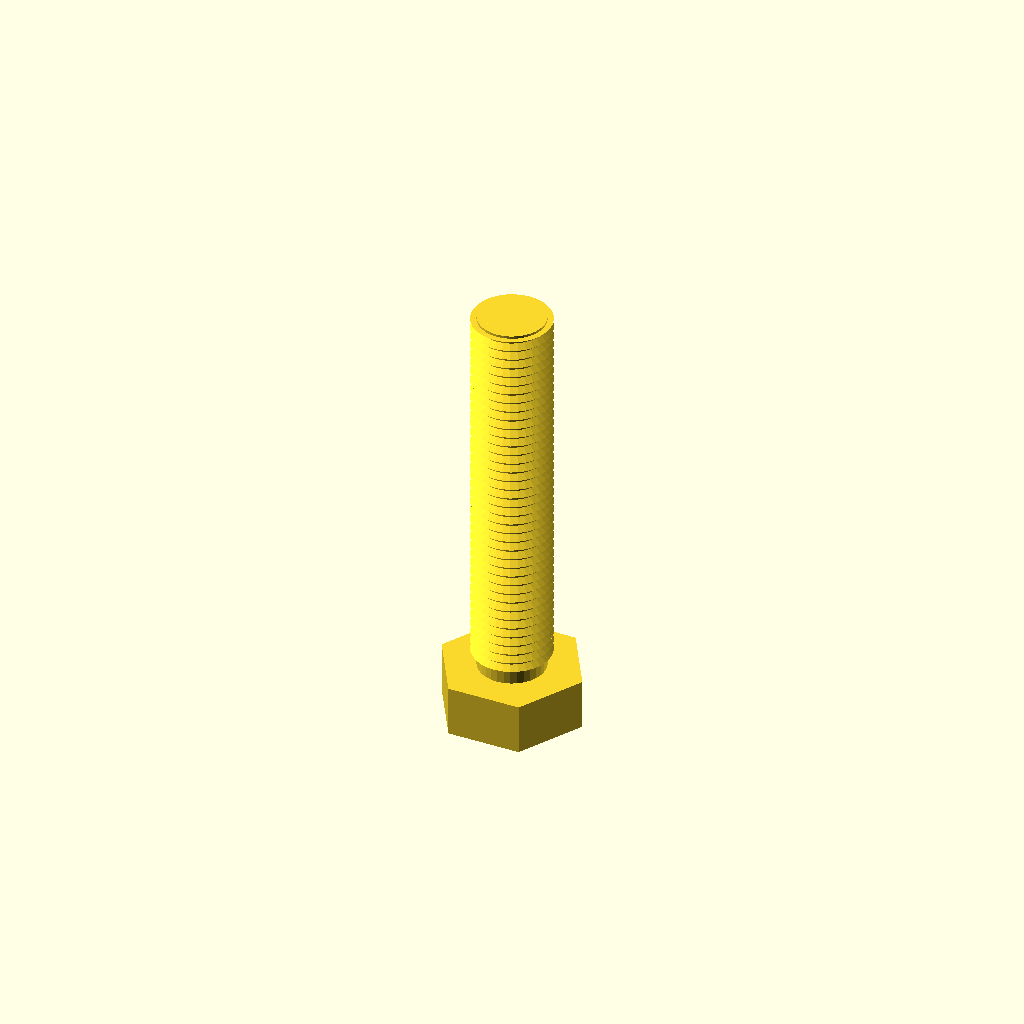
Cell 1: the model at its default parameters.
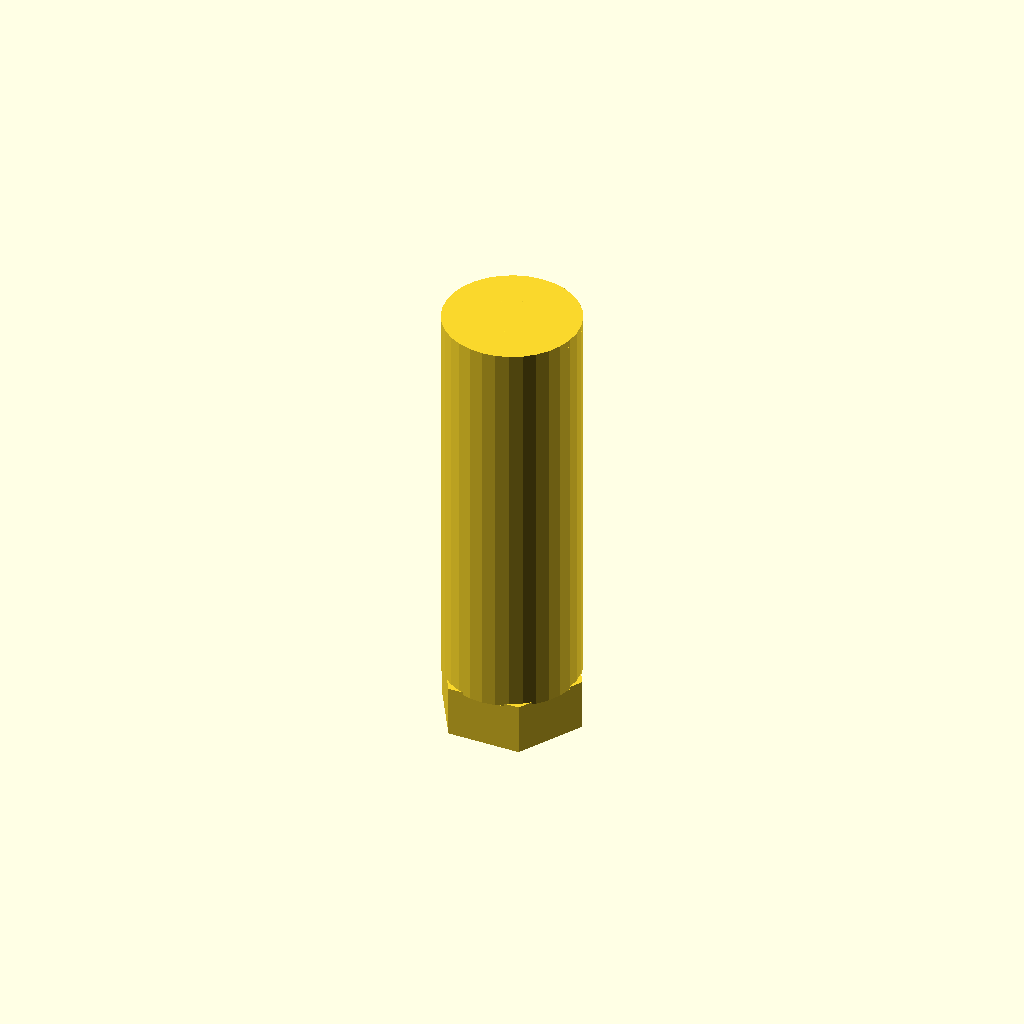
Cell 2 — core_d set to 26.94, the other parameters unchanged.
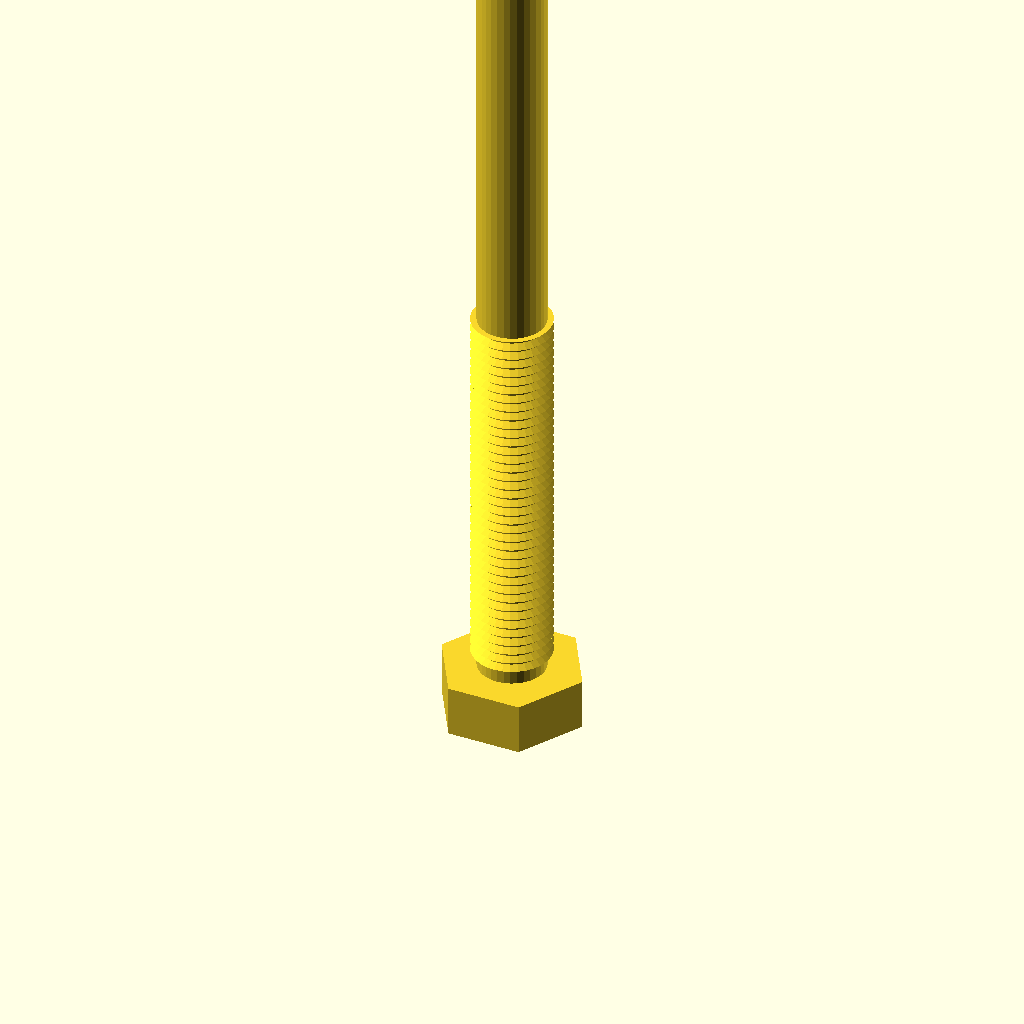
Cell 3: the same model with length = 160.
One fixed orthographic camera (rotation 55°, 0°, 25°; colour scheme Cornfield) for every cell.
OpenSCAD source file optional_data/data/gen3/threads/part_0095.scad:
$fn = 32;

// ----------------------------------------------------------------------
// Threaded stud: M15.88 x 2 thread, 80 mm long
// ----------------------------------------------------------------------

// --- parameters (mm) ---
shank_d = 15.88;          // major diameter
pitch = 2;                // thread pitch
depth = 1.2;              // thread depth
core_d = 13.47;           // minor diameter
length = 80;              // shank length under the head
thread_len = 80;          // threaded length
head_af = 25.4;           // hex across flats
head_h = 10.3;            // head height
chamfer = 1.5;            // tip chamfer

union() {
  /* hex head */
  cylinder(h = 10.3, d = 29.329, $fn = 6);
  /* shank at the minor diameter, sunk into the head */
  translate([0, 0, head_h - 0.5]) cylinder(h = length + 0.5, d = core_d);
  /* thread ridges: crests at the major diameter, roots inside the shank */
  translate([0, 0, head_h - 0.5]) rotate_extrude() polygon([[4.737, 0], [4.737, 80], [7.938, 80], [6.437, 79.1], [7.938, 78], [6.437, 77.1], [7.938, 76], [6.437, 75.1], [7.938, 74], [6.437, 73.1], [7.938, 72], [6.437, 71.1], [7.938, 70], [6.437, 69.1], [7.938, 68], [6.437, 67.1], [7.938, 66], [6.437, 65.1], [7.938, 64], [6.437, 63.1], [7.938, 62], [6.437, 61.1], [7.938, 60], [6.437, 59.1], [7.938, 58], [6.437, 57.1], [7.938, 56], [6.437, 55.1], [7.938, 54], [6.437, 53.1], [7.938, 52], [6.437, 51.1], [7.938, 50], [6.437, 49.1], [7.938, 48], [6.437, 47.1], [7.938, 46], [6.437, 45.1], [7.938, 44], [6.437, 43.1], [7.938, 42], [6.437, 41.1], [7.938, 40], [6.437, 39.1], [7.938, 38], [6.437, 37.1], [7.938, 36], [6.437, 35.1], [7.938, 34], [6.437, 33.1], [7.938, 32], [6.437, 31.1], [7.938, 30], [6.437, 29.1], [7.938, 28], [6.437, 27.1], [7.938, 26], [6.437, 25.1], [7.938, 24], [6.437, 23.1], [7.938, 22], [6.437, 21.1], [7.938, 20], [6.437, 19.1], [7.938, 18], [6.437, 17.1], [7.938, 16], [6.437, 15.1], [7.938, 14], [6.437, 13.1], [7.938, 12], [6.437, 11.1], [7.938, 10], [6.437, 9.1], [7.938, 8], [6.437, 7.1], [7.938, 6], [6.437, 5.1], [7.938, 4], [6.437, 3.1], [6.437, 0], [4.737, 0]]);
  /* chamfered tip, exactly on the minor cylinder */
  translate([0, 0, 88.8]) cylinder(h = 1.5, d1 = core_d, d2 = 10.474);
}
Parameter table extracted from the source (name, type, default, range or options):
shank_d: number, default 15.88
pitch: number, default 2
depth: number, default 1.2
core_d: number, default 13.47
length: number, default 80
thread_len: number, default 80
head_af: number, default 25.4
head_h: number, default 10.3
chamfer: number, default 1.5
